Run: headless pygame with SDL's dummy video driver; simulated clock (each Clock.tick advances the game by its frame time, no real sleeping); random seed 0; keys injected as events and as key.get_pressed() state; no mouse input.
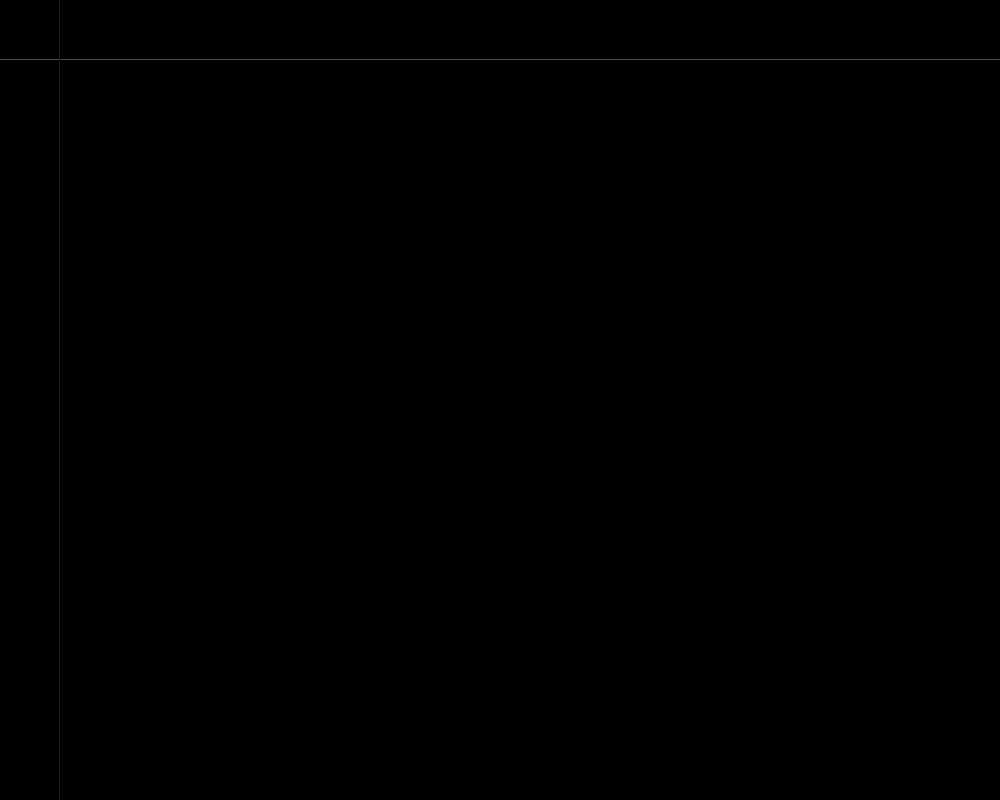
Frame 1 of 4 · flips 1–60 · no input
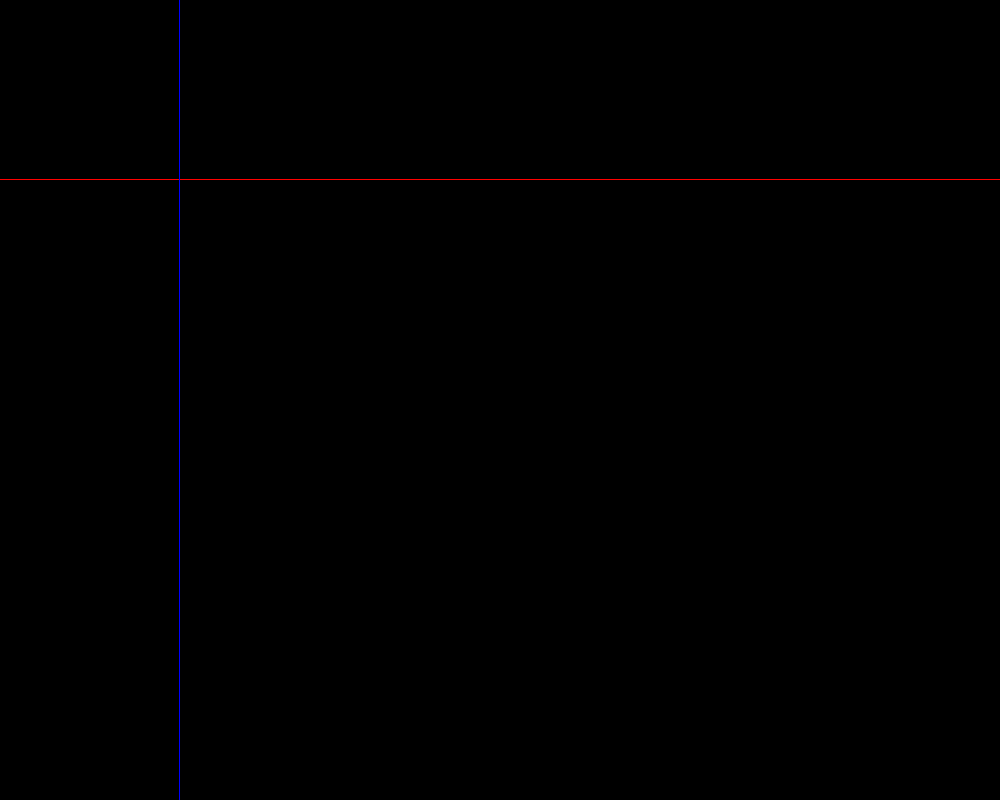
Frame 2 of 4 · flips 61–180 · tapped SPACE, RETURN · held RIGHT (→), D
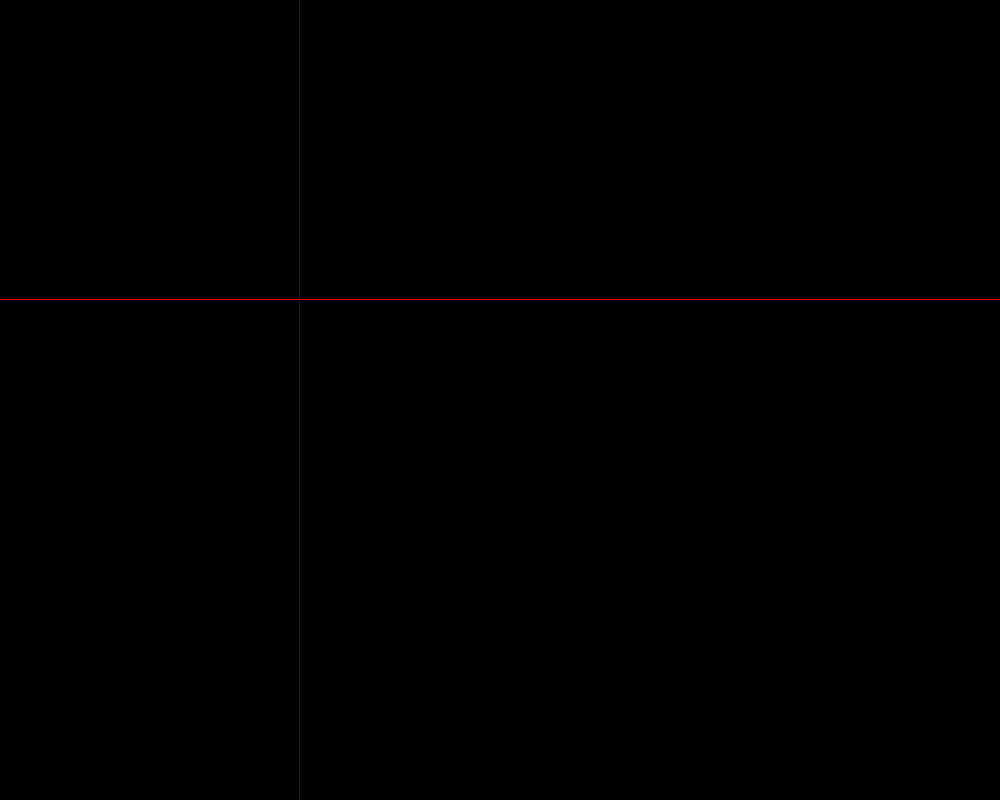
Frame 3 of 4 · flips 181–300 · held DOWN (↓), S
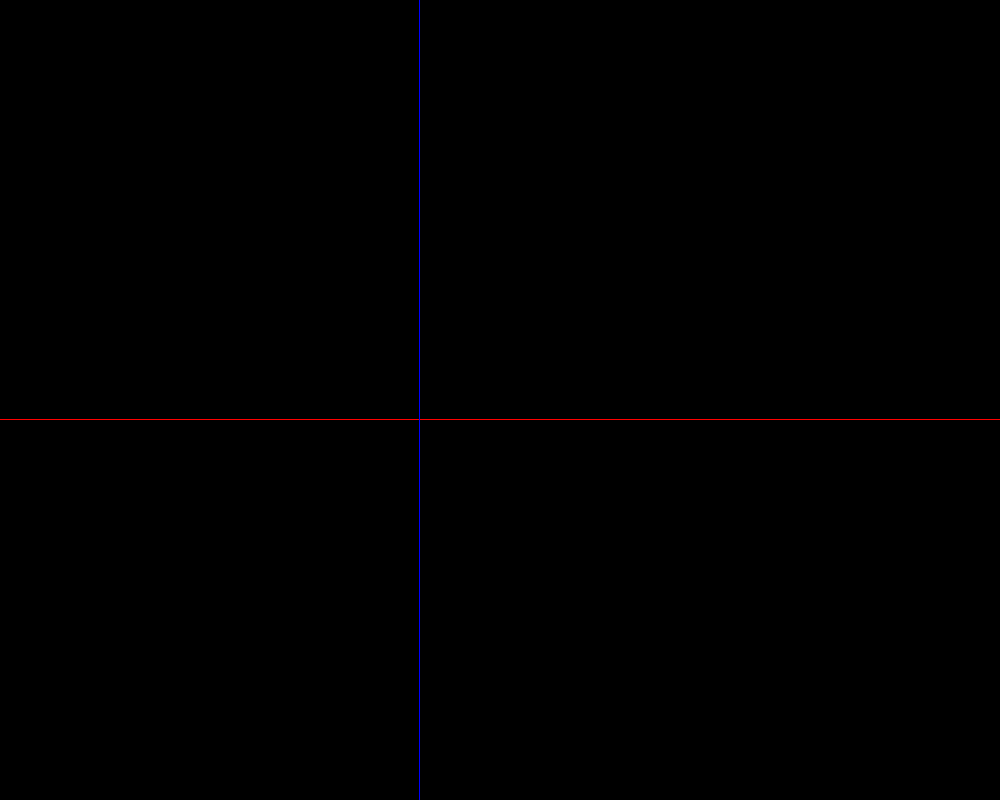
Frame 4 of 4 · flips 301–420 · held LEFT (←), A, UP (↑), W

The pygame program that drew these frames:

import pygame, sys
x = 0
y = 0
red = (255, 0, 0)
blue = (0, 0, 255)
black = (0,0,0)
xdir = 1
ydir = 1
width = 1000
height = 800
pygame.init()
screen = pygame.display.set_mode((width, height))

while 1:
    event = pygame.event.poll()
    if event.type == pygame.QUIT:
        sys.exit()
    screen.fill(black)
    pygame.draw.line(screen, red, (0, y), (width-1, y))
    pygame.draw.line(screen, blue, (x, 0), (x, height-1))
    x += xdir
    y += ydir
    if x == 0 or x == width-1: 
        xdir *= -1
    if y == 0 or y == height-1: 
        ydir *= -1
    
    pygame.display.flip()
